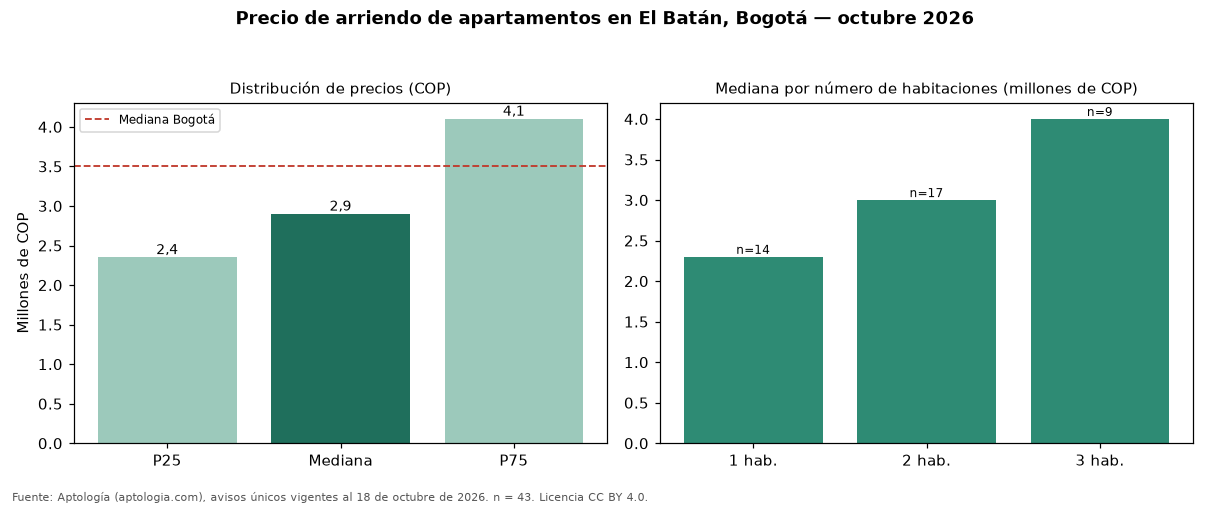

The data file committed next to this chart (first rows):
seccion, metrica, valor_cop, n
precio, p25, 2350000, 43
precio, mediana, 2900000, 43
precio, p75, 4100000, 43
cop_por_m2, p25, 37269, 43
cop_por_m2, mediana, 46667, 43
cop_por_m2, p75, 53846, 43
area, area_mediana_m2, 65.0, 43
habitaciones, 1, 2300000, 14
habitaciones, 2, 3000000, 17
habitaciones, 3, 4000000, 9
habitaciones, 4+, 4200000, 3
administracion, mediana, 528950, 12
estrato, moda, 5, 
parqueadero, porcentaje_con_parqueadero, 93.0, 43
ciudad, mediana_ciudad, 3500000, 14216
ciudad, mediana_cop_por_m2_ciudad, 50000, 14216
